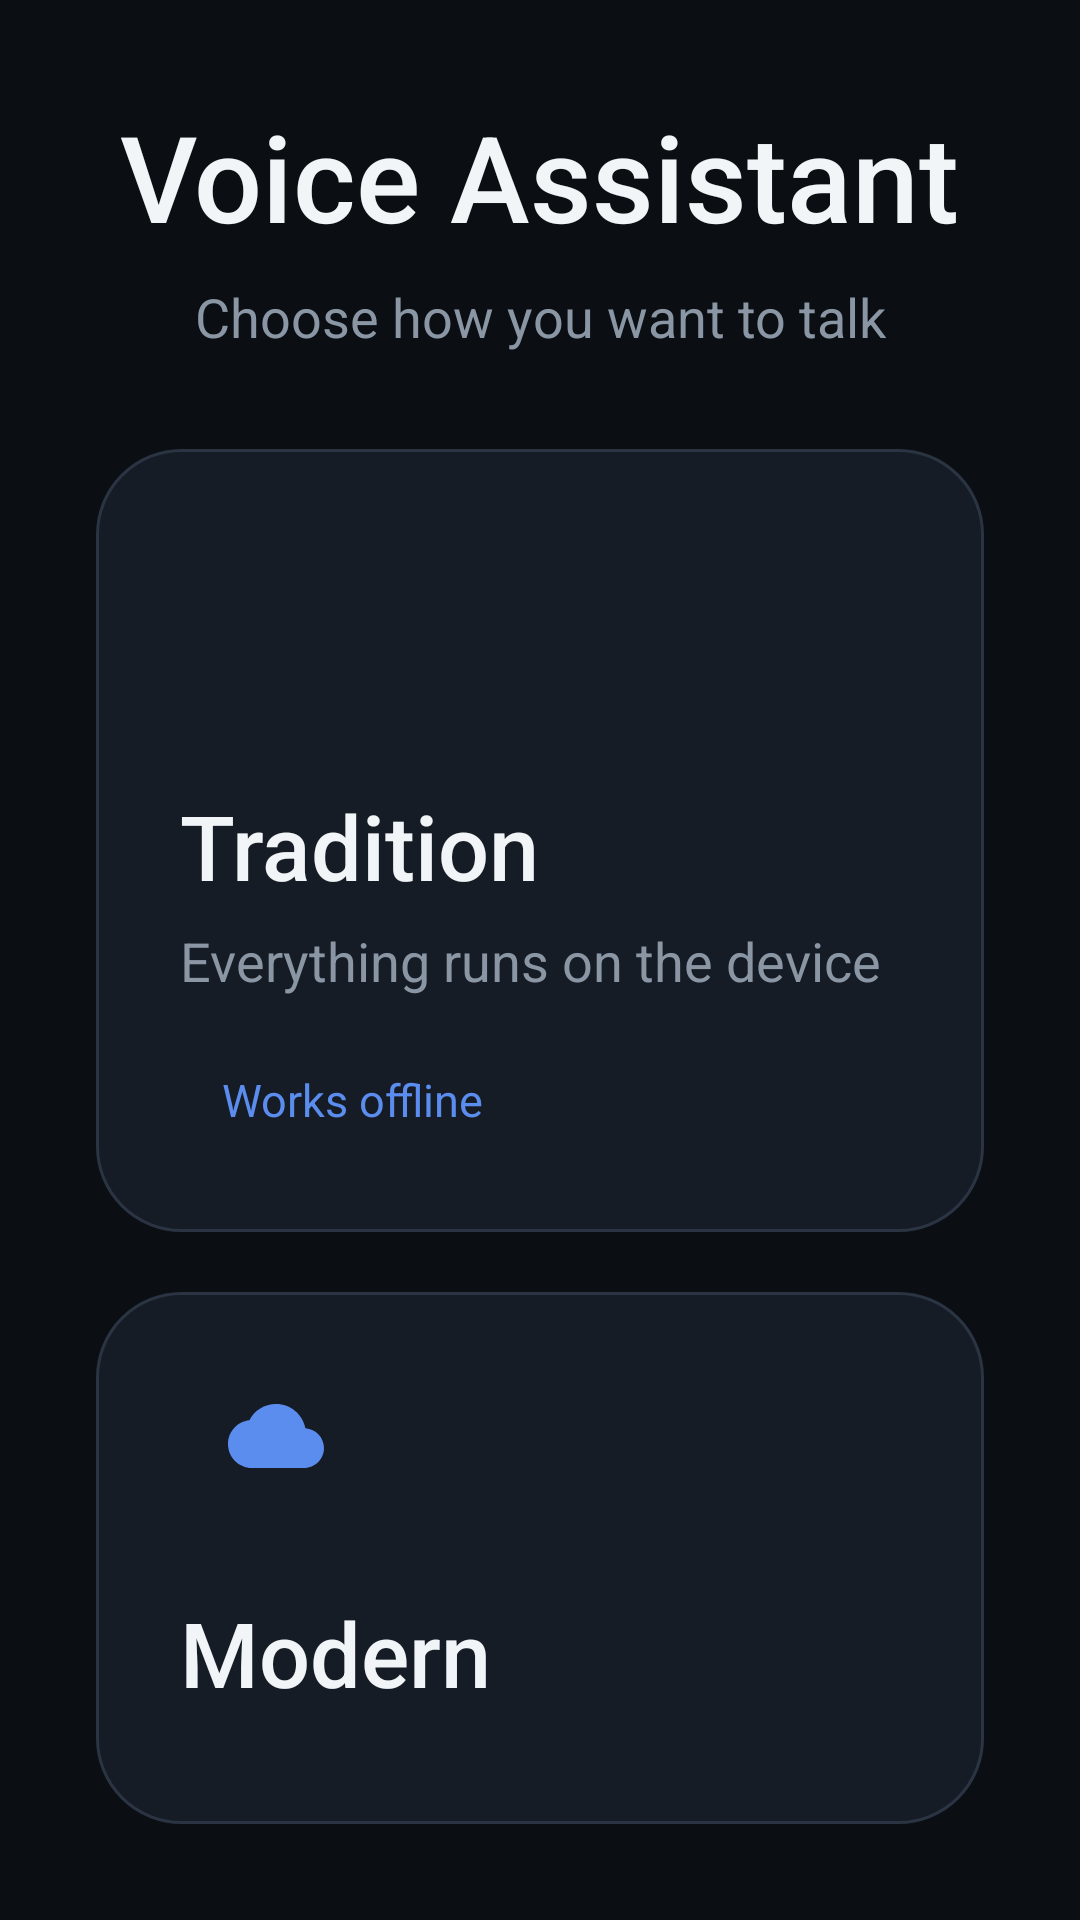

Produce the Android XML layout that renders to this screen, including the resource entries it uses.
<!-- AndroidManifest.xml: application theme AppTheme -->
<!-- res/layout/activity_mode.xml -->
<?xml version="1.0" encoding="utf-8"?>
<LinearLayout xmlns:android="http://schemas.android.com/apk/res/android"
    android:layout_width="match_parent"
    android:layout_height="match_parent"
    android:fitsSystemWindows="true"
    android:gravity="center"
    android:orientation="vertical"
    android:padding="32dp">

    <TextView
        android:layout_width="wrap_content"
        android:layout_height="wrap_content"
        android:fontFamily="sans-serif-medium"
        android:text="@string/app_name"
        android:textColor="@color/text_primary"
        android:textSize="40sp" />

    <TextView
        style="@style/HintText"
        android:layout_width="wrap_content"
        android:layout_height="wrap_content"
        android:layout_marginTop="8dp"
        android:text="@string/mode_title" />

    <LinearLayout
        android:layout_width="match_parent"
        android:layout_height="wrap_content"
        android:layout_marginTop="32dp"
        android:baselineAligned="false"
        android:orientation="vertical">

        <LinearLayout
            android:id="@+id/tradition_button"
            style="@style/ModeCard"
            android:layout_width="match_parent"
            android:layout_height="wrap_content">

            <ImageView
                style="@style/ModeIcon"
                android:src="@drawable/ic_device" />

            <TextView
                style="@style/ModeTitle"
                android:text="@string/mode_tradition" />

            <TextView
                style="@style/ModeHint"
                android:text="@string/mode_tradition_hint" />

            <TextView
                style="@style/ModeTag"
                android:text="@string/mode_tradition_tag" />
        </LinearLayout>

        <LinearLayout
            android:id="@+id/modern_button"
            style="@style/ModeCard"
            android:layout_width="match_parent"
            android:layout_height="wrap_content"
            android:layout_marginTop="20dp">

            <ImageView
                style="@style/ModeIcon"
                android:src="@drawable/ic_cloud" />

            <TextView
                style="@style/ModeTitle"
                android:text="@string/mode_modern" />

            <TextView
                style="@style/ModeHint"
                android:text="@string/mode_modern_hint" />

            <TextView
                style="@style/ModeTag"
                android:text="@string/mode_modern_tag" />
        </LinearLayout>
    </LinearLayout>

</LinearLayout>
<!-- resources referenced by this layout -->
<resources>
  <color name="text_primary">#FFF2F5F8</color>
  <!-- drawable ic_cloud (drawable) -->
  <?xml version="1.0" encoding="utf-8"?>
  <vector xmlns:android="http://schemas.android.com/apk/res/android"
      android:width="24dp"
      android:height="24dp"
      android:viewportWidth="24"
      android:viewportHeight="24">
      <path
          android:fillColor="#FFFFFFFF"
          android:pathData="M19.35,10.04C18.67,6.59 15.64,4 12,4 9.11,4 6.6,5.64 5.35,8.04 2.34,8.36 0,10.91 0,14c0,3.31 2.69,6 6,6h13c2.76,0 5,-2.24 5,-5 0,-2.64 -2.05,-4.78 -4.65,-4.96z" />
  </vector>
  <string name="app_name">Voice Assistant</string>
  <string name="mode_modern">Modern</string>
  <string name="mode_modern_hint">Conversation with Gemini Live</string>
  <string name="mode_modern_tag">Needs internet</string>
  <string name="mode_title">Choose how you want to talk</string>
  <string name="mode_tradition">Tradition</string>
  <string name="mode_tradition_hint">Everything runs on the device</string>
  <string name="mode_tradition_tag">Works offline</string>
  <style name="HintText">
          <item name="android:textColor">@color/text_secondary</item>
          <item name="android:textSize">18sp</item>
          <item name="android:gravity">center</item>
      </style>
  <style name="ModeCard">
          <item name="android:background">@drawable/bg_card</item>
          <item name="android:clickable">true</item>
          <item name="android:focusable">true</item>
          <item name="android:gravity">center_vertical</item>
          <item name="android:orientation">vertical</item>
          <item name="android:padding">28dp</item>
      </style>
  <style name="ModeHint">
          <item name="android:layout_width">wrap_content</item>
          <item name="android:layout_height">wrap_content</item>
          <item name="android:layout_marginTop">6dp</item>
          <item name="android:textColor">@color/text_secondary</item>
          <item name="android:textSize">18sp</item>
      </style>
  <style name="ModeIcon">
          <item name="android:layout_width">64dp</item>
          <item name="android:layout_height">64dp</item>
          <item name="android:background">@drawable/bg_icon_circle</item>
          <item name="android:padding">16dp</item>
          <item name="android:tint">@color/accent</item>
          <item name="android:importantForAccessibility">no</item>
      </style>
  <style name="ModeTitle">
          <item name="android:layout_width">wrap_content</item>
          <item name="android:layout_height">wrap_content</item>
          <item name="android:layout_marginTop">20dp</item>
          <item name="android:textColor">@color/text_primary</item>
          <item name="android:textSize">30sp</item>
          <item name="android:fontFamily">sans-serif-medium</item>
      </style>
  <color name="text_secondary">#FF8B96A5</color>
  <!-- drawable bg_card (drawable) -->
  <?xml version="1.0" encoding="utf-8"?>
  <ripple xmlns:android="http://schemas.android.com/apk/res/android"
      android:color="@color/surface_pressed">
      <item>
          <shape android:shape="rectangle">
              <solid android:color="@color/surface" />
              <corners android:radius="28dp" />
              <stroke android:width="1dp" android:color="@color/outline" />
          </shape>
      </item>
  </ripple>
  <color name="accent">#FF5B8DEF</color>
  <color name="background">#FF0B0F14</color>
  <color name="surface_pressed">#FF222B38</color>
  <color name="surface">#FF161C25</color>
  <color name="outline">#FF2A3442</color>
</resources>
